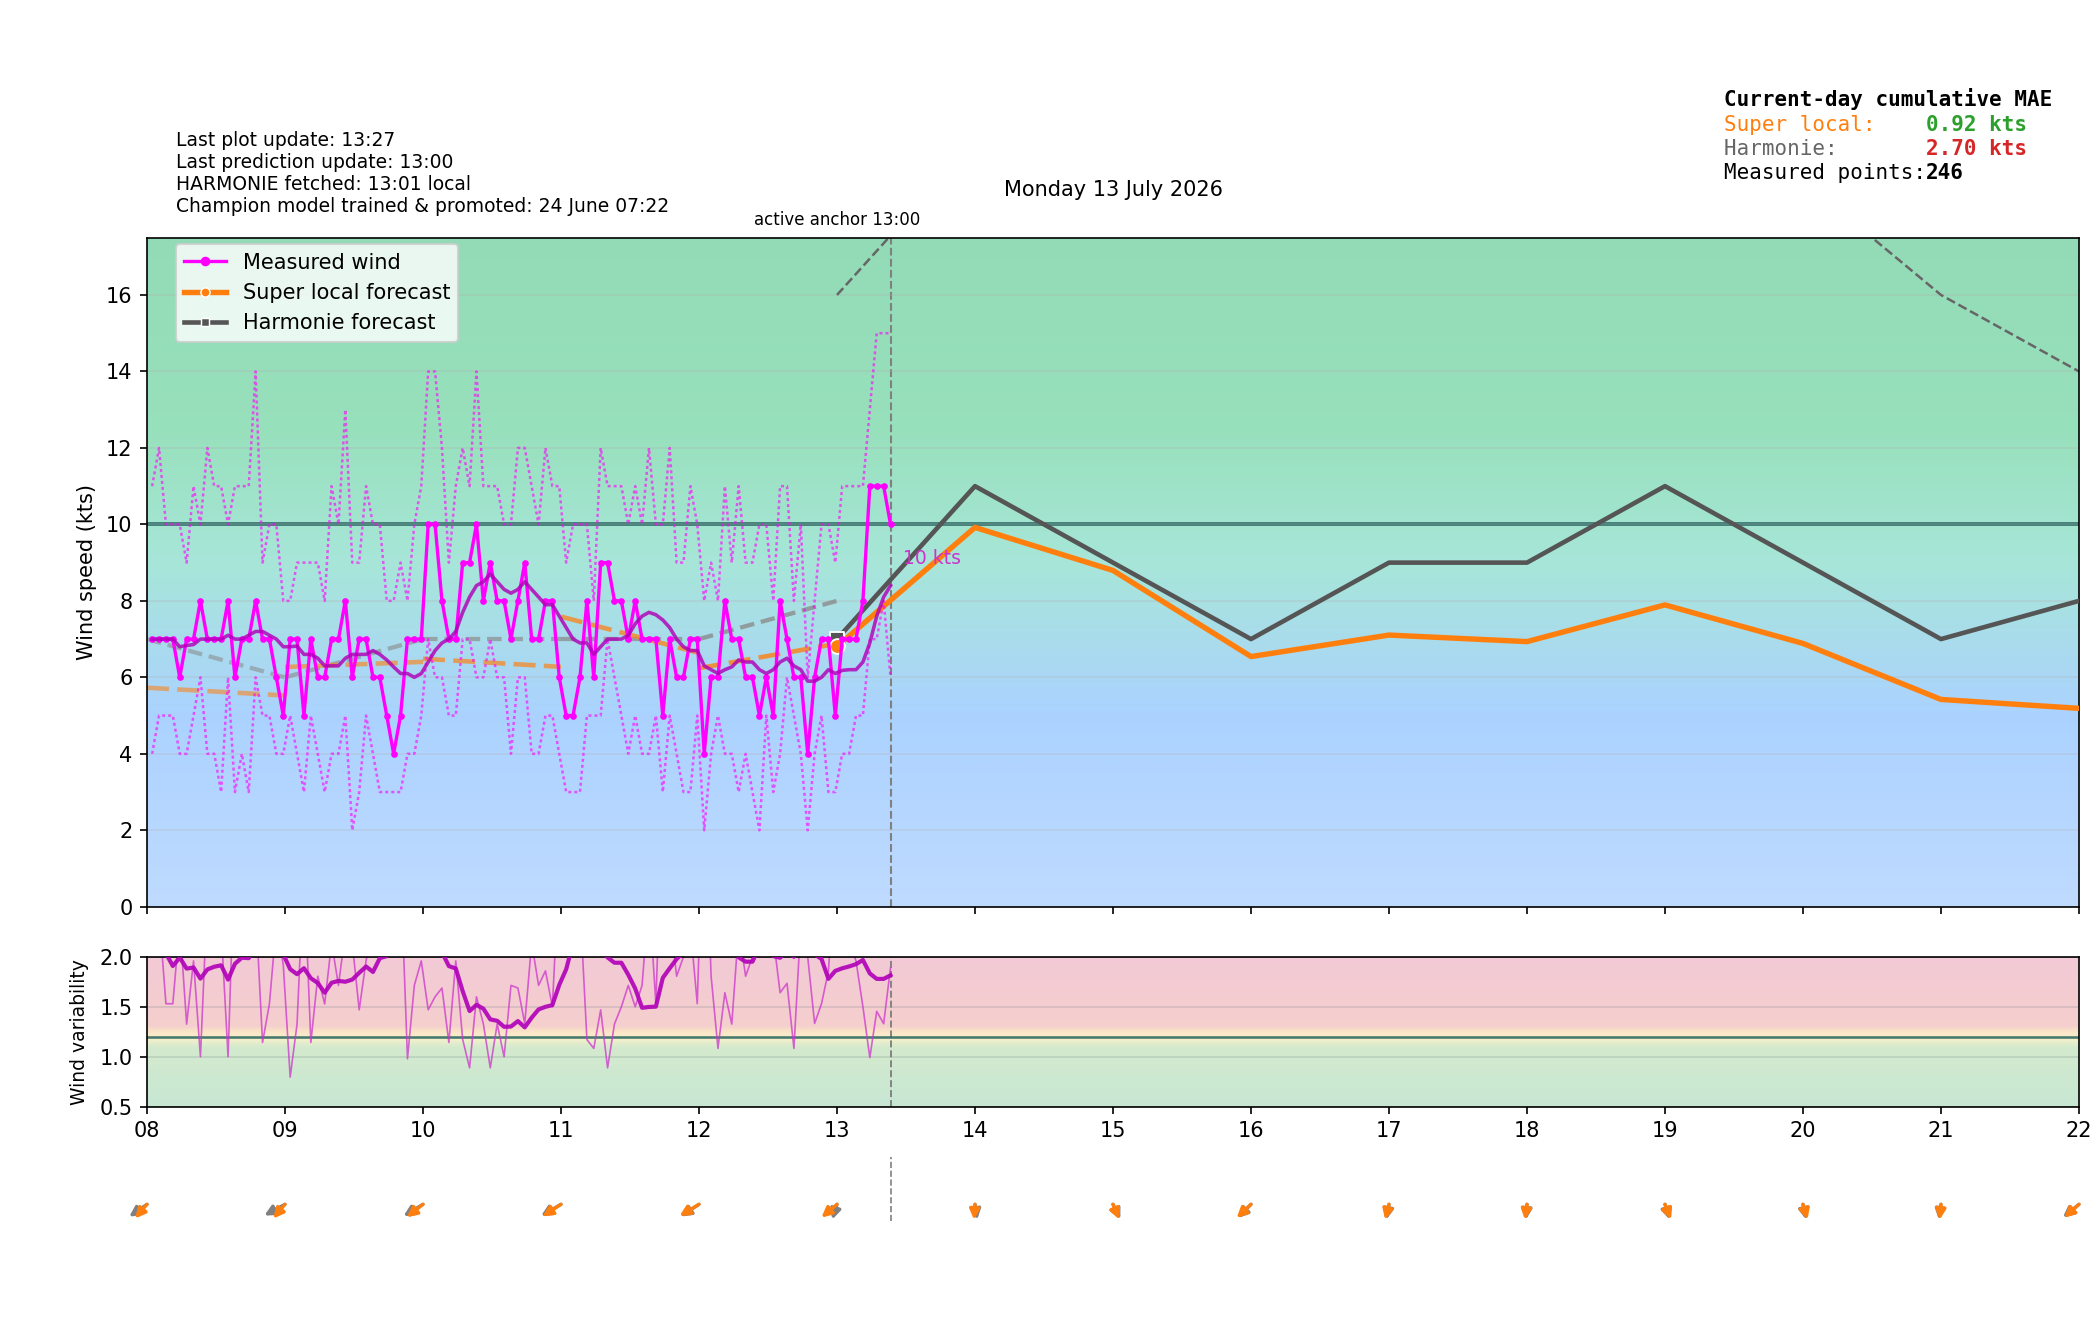

The data file committed next to this chart (first rows):
time_local, is_forecast_grid, is_actual_observation, forecast_wind_speed, forecast_wind_min, forecast_wind_max, forecast_wind_dir_deg, lstm_pred_wind_speed_full, lstm_pred_wind_dir_deg_full, lstm_pred_wind_speed, lstm_pred_wind_dir_deg, actual_wind_speed, actual_wind_min, actual_wind_max, actual_wind_dir_deg, is_future, hour_local, minute_local
2026-07-13T00:00:00+0200, True, False, 10.0, 10.0, 18.0, 33.0, , 37.19, , , , , , , False, 00, 0
2026-07-13T00:02:11+0200, False, True, , , , , , , , , 7.0, 5.0, 10.0, 12.0, False, 00, 2
2026-07-13T00:05:11+0200, False, True, , , , , , , , , 8.0, 7.0, 11.0, 11.0, False, 00, 5
2026-07-13T00:06:00+0200, True, False, 10.0, 10.0, 18.0, 33.5, , 37.37, , , , , , , False, 00, 6
2026-07-13T00:08:11+0200, False, True, , , , , , , , , 7.0, 5.0, 10.0, 7.0, False, 00, 8
2026-07-13T00:11:11+0200, False, True, , , , , , , , , 6.0, 4.0, 8.0, 10.0, False, 00, 11
2026-07-13T00:12:00+0200, True, False, 10.0, 10.0, 18.0, 34, , 37.54, , , , , , , False, 00, 12
2026-07-13T00:14:11+0200, False, True, , , , , , , , , 7.0, 5.0, 8.0, 6.0, False, 00, 14
2026-07-13T00:17:11+0200, False, True, , , , , , , , , 7.0, 5.0, 11.0, 6.0, False, 00, 17
2026-07-13T00:18:00+0200, True, False, 10.0, 10.0, 18.0, 34.5, , 37.71, , , , , , , False, 00, 18
2026-07-13T00:20:11+0200, False, True, , , , , , , , , 6.0, 4.0, 9.0, 8.0, False, 00, 20
2026-07-13T00:23:11+0200, False, True, , , , , , , , , 6.0, 4.0, 8.0, 8.0, False, 00, 23
2026-07-13T00:24:00+0200, True, False, 10.0, 10.0, 18.0, 35, , 37.89, , , , , , , False, 00, 24
2026-07-13T00:26:11+0200, False, True, , , , , , , , , 7.0, 5.0, 10.0, 11.0, False, 00, 26
2026-07-13T00:29:11+0200, False, True, , , , , , , , , 7.0, 6.0, 11.0, 11.0, False, 00, 29
2026-07-13T00:30:00+0200, True, False, 10.0, 10.0, 18.0, 35.5, , 38.06, , , , , , , False, 00, 30
2026-07-13T00:32:11+0200, False, True, , , , , , , , , 7.0, 5.0, 10.0, 6.0, False, 00, 32
2026-07-13T00:35:11+0200, False, True, , , , , , , , , 7.0, 6.0, 10.0, 6.0, False, 00, 35
2026-07-13T00:36:00+0200, True, False, 10.0, 10.0, 18.0, 36, , 38.23, , , , , , , False, 00, 36
2026-07-13T00:38:12+0200, False, True, , , , , , , , , 6.0, 4.0, 9.0, 1.0, False, 00, 38
2026-07-13T00:41:11+0200, False, True, , , , , , , , , 7.0, 5.0, 9.0, 6.0, False, 00, 41
2026-07-13T00:42:00+0200, True, False, 10.0, 10.0, 18.0, 36.5, , 38.41, , , , , , , False, 00, 42
2026-07-13T00:44:11+0200, False, True, , , , , , , , , 7.0, 3.0, 10.0, 7.0, False, 00, 44
2026-07-13T00:47:11+0200, False, True, , , , , , , , , 5.0, 4.0, 8.0, 1.0, False, 00, 47
2026-07-13T00:48:00+0200, True, False, 10.0, 10.0, 18.0, 37, , 38.58, , , , , , , False, 00, 48
2026-07-13T00:50:11+0200, False, True, , , , , , , , , 6.0, 5.0, 10.0, 5.0, False, 00, 50
2026-07-13T00:53:11+0200, False, True, , , , , , , , , 7.0, 5.0, 8.0, 6.0, False, 00, 53
2026-07-13T00:54:00+0200, True, False, 10.0, 10.0, 18.0, 37.5, , 38.76, , , , , , , False, 00, 54
2026-07-13T00:56:11+0200, False, True, , , , , , , , , 7.0, 4.0, 10.0, 11.0, False, 00, 56
2026-07-13T00:59:11+0200, False, True, , , , , , , , , 7.0, 5.0, 10.0, 7.0, False, 00, 59
2026-07-13T01:00:00+0200, True, False, 10.0, 10.0, 18.0, 38.0, 6.074, 38.93, , , , , , , False, 01, 0
2026-07-13T01:02:11+0200, False, True, , , , , , , , , 6.0, 4.0, 9.0, 8.0, False, 01, 2
2026-07-13T01:05:11+0200, False, True, , , , , , , , , 6.0, 5.0, 8.0, 5.0, False, 01, 5
2026-07-13T01:06:00+0200, True, False, 9.9, 9.9, 17.8, 37.8, 5.955, 38.8, , , , , , , False, 01, 6
2026-07-13T01:08:11+0200, False, True, , , , , , , , , 7.0, 4.0, 9.0, 5.0, False, 01, 8
2026-07-13T01:11:11+0200, False, True, , , , , , , , , 6.0, 3.0, 8.0, 2.0, False, 01, 11
2026-07-13T01:12:00+0200, True, False, 9.8, 9.8, 17.6, 37.6, 5.835, 38.68, , , , , , , False, 01, 12
2026-07-13T01:14:11+0200, False, True, , , , , , , , , 6.0, 4.0, 8.0, 5.0, False, 01, 14
2026-07-13T01:17:11+0200, False, True, , , , , , , , , 7.0, 5.0, 9.0, 10.0, False, 01, 17
2026-07-13T01:18:00+0200, True, False, 9.7, 9.7, 17.4, 37.4, 5.715, 38.55, , , , , , , False, 01, 18
2026-07-13T01:20:11+0200, False, True, , , , , , , , , 5.0, 4.0, 8.0, 5.0, False, 01, 20
2026-07-13T01:23:11+0200, False, True, , , , , , , , , 5.0, 3.0, 7.0, 2.0, False, 01, 23
2026-07-13T01:24:00+0200, True, False, 9.6, 9.6, 17.2, 37.2, 5.596, 38.43, , , , , , , False, 01, 24
2026-07-13T01:26:12+0200, False, True, , , , , , , , , 5.0, 4.0, 7.0, 5.0, False, 01, 26
2026-07-13T01:29:11+0200, False, True, , , , , , , , , 5.0, 3.0, 7.0, 7.0, False, 01, 29
2026-07-13T01:30:00+0200, True, False, 9.5, 9.5, 17.0, 37.0, 5.476, 38.3, , , , , , , False, 01, 30
2026-07-13T01:32:12+0200, False, True, , , , , , , , , 5.0, 4.0, 7.0, 6.0, False, 01, 32
2026-07-13T01:35:12+0200, False, True, , , , , , , , , 5.0, 3.0, 7.0, 3.0, False, 01, 35
2026-07-13T01:36:00+0200, True, False, 9.4, 9.4, 16.8, 36.8, 5.356, 38.18, , , , , , , False, 01, 36
2026-07-13T01:38:11+0200, False, True, , , , , , , , , 6.0, 4.0, 8.0, 2.0, False, 01, 38
2026-07-13T01:41:11+0200, False, True, , , , , , , , , 5.0, 4.0, 7.0, 2.0, False, 01, 41
2026-07-13T01:42:00+0200, True, False, 9.3, 9.3, 16.6, 36.6, 5.236, 38.05, , , , , , , False, 01, 42
2026-07-13T01:44:11+0200, False, True, , , , , , , , , 5.0, 4.0, 7.0, 2.0, False, 01, 44
2026-07-13T01:47:12+0200, False, True, , , , , , , , , 5.0, 3.0, 7.0, 3.0, False, 01, 47
2026-07-13T01:48:00+0200, True, False, 9.2, 9.2, 16.4, 36.4, 5.117, 37.93, , , , , , , False, 01, 48
2026-07-13T01:50:11+0200, False, True, , , , , , , , , 4.0, 3.0, 6.0, 1.0, False, 01, 50
2026-07-13T01:53:11+0200, False, True, , , , , , , , , 5.0, 4.0, 7.0, 1.0, False, 01, 53
2026-07-13T01:54:00+0200, True, False, 9.1, 9.1, 16.2, 36.2, 4.997, 37.8, , , , , , , False, 01, 54
2026-07-13T01:56:11+0200, False, True, , , , , , , , , 4.0, 3.0, 8.0, 6.0, False, 01, 56
2026-07-13T01:59:12+0200, False, True, , , , , , , , , 4.0, 3.0, 5.0, 6.0, False, 01, 59
... 446 more rows
